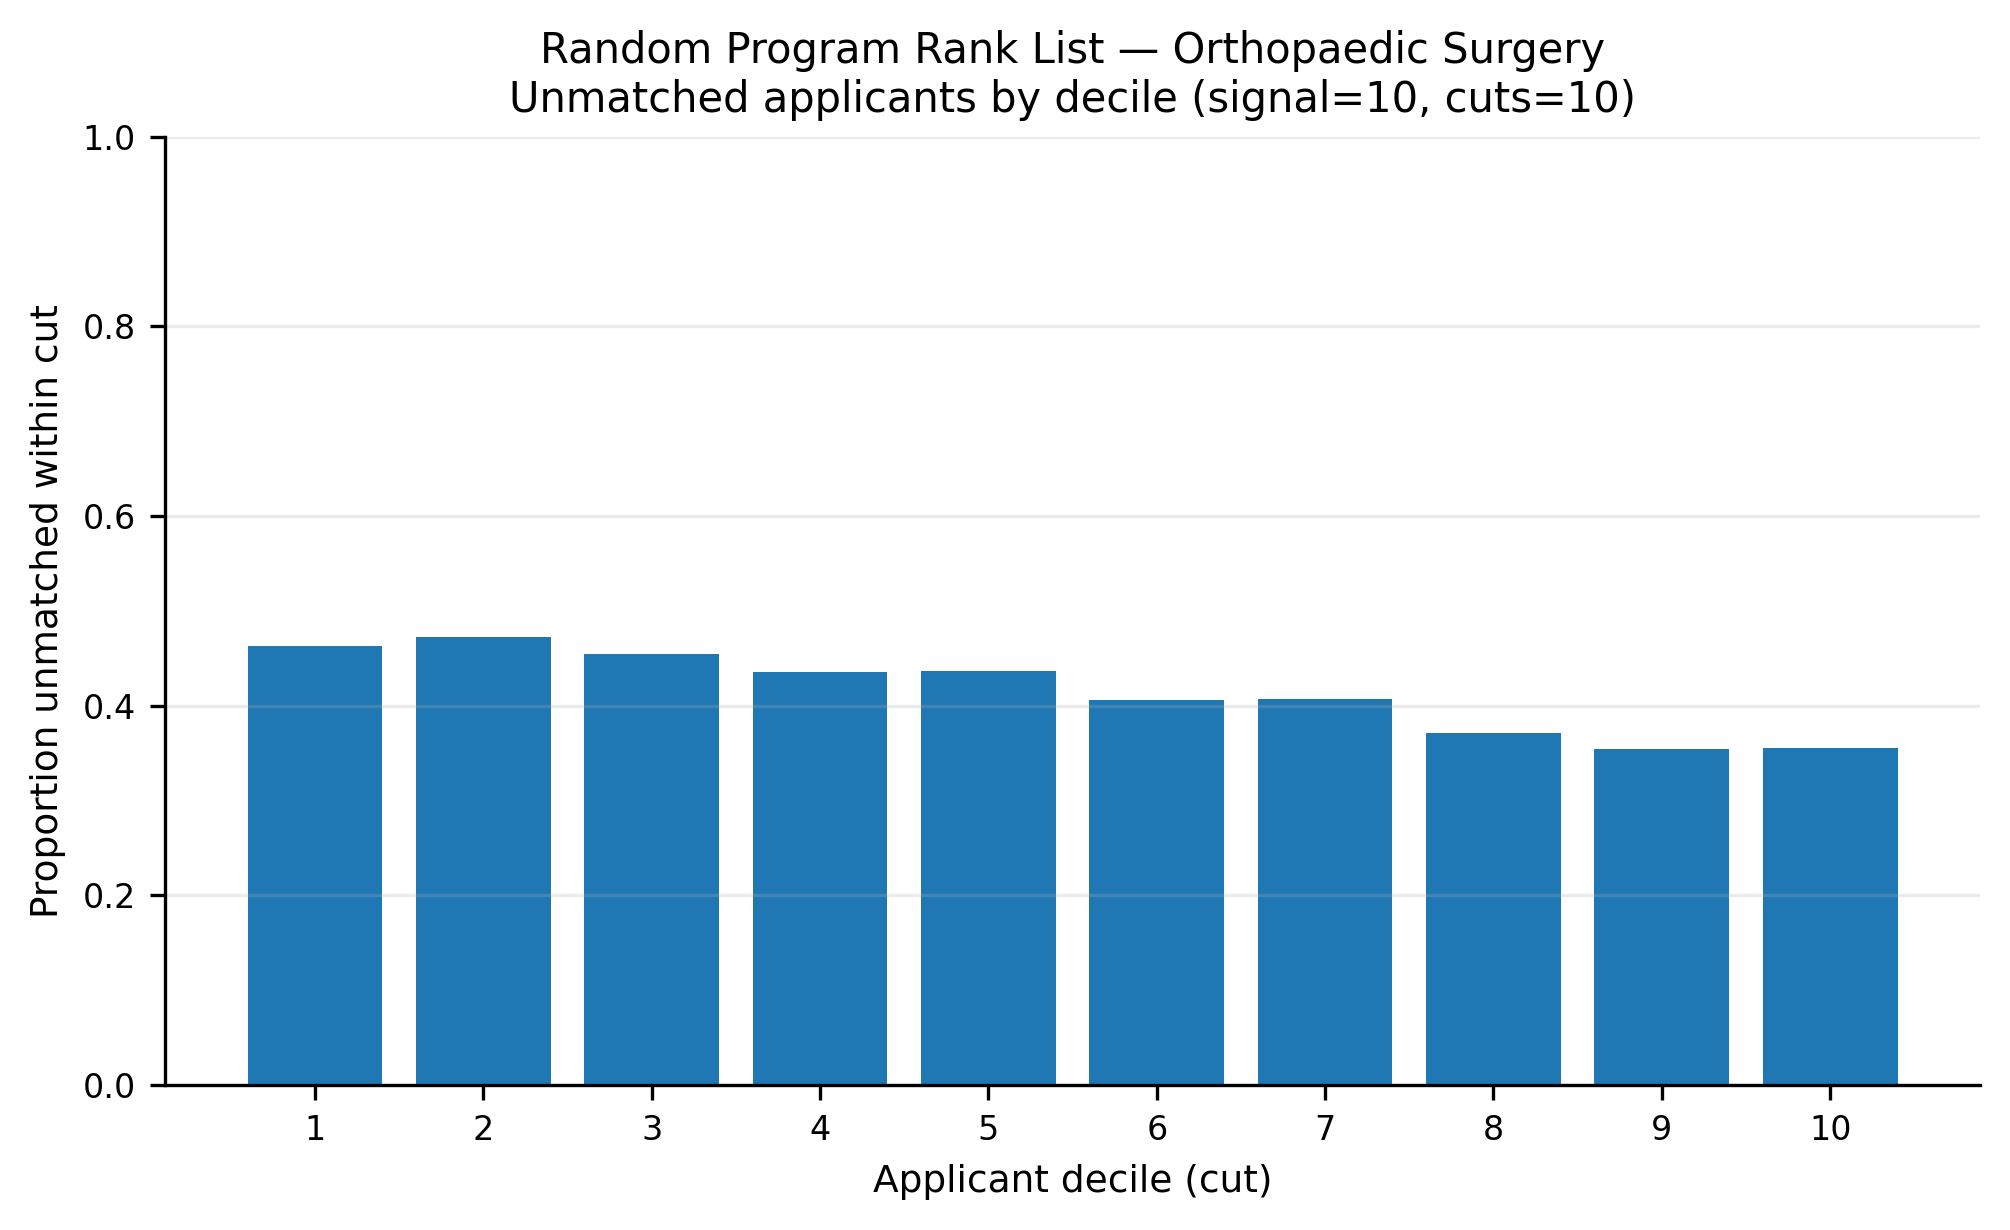

The data file committed next to this chart (first rows):
app_cut, prop_unmatched
1, 0.4634
2, 0.4723
3, 0.4546
4, 0.4357
5, 0.4367
6, 0.4064
7, 0.4069
8, 0.3714
9, 0.3541
10, 0.3556
